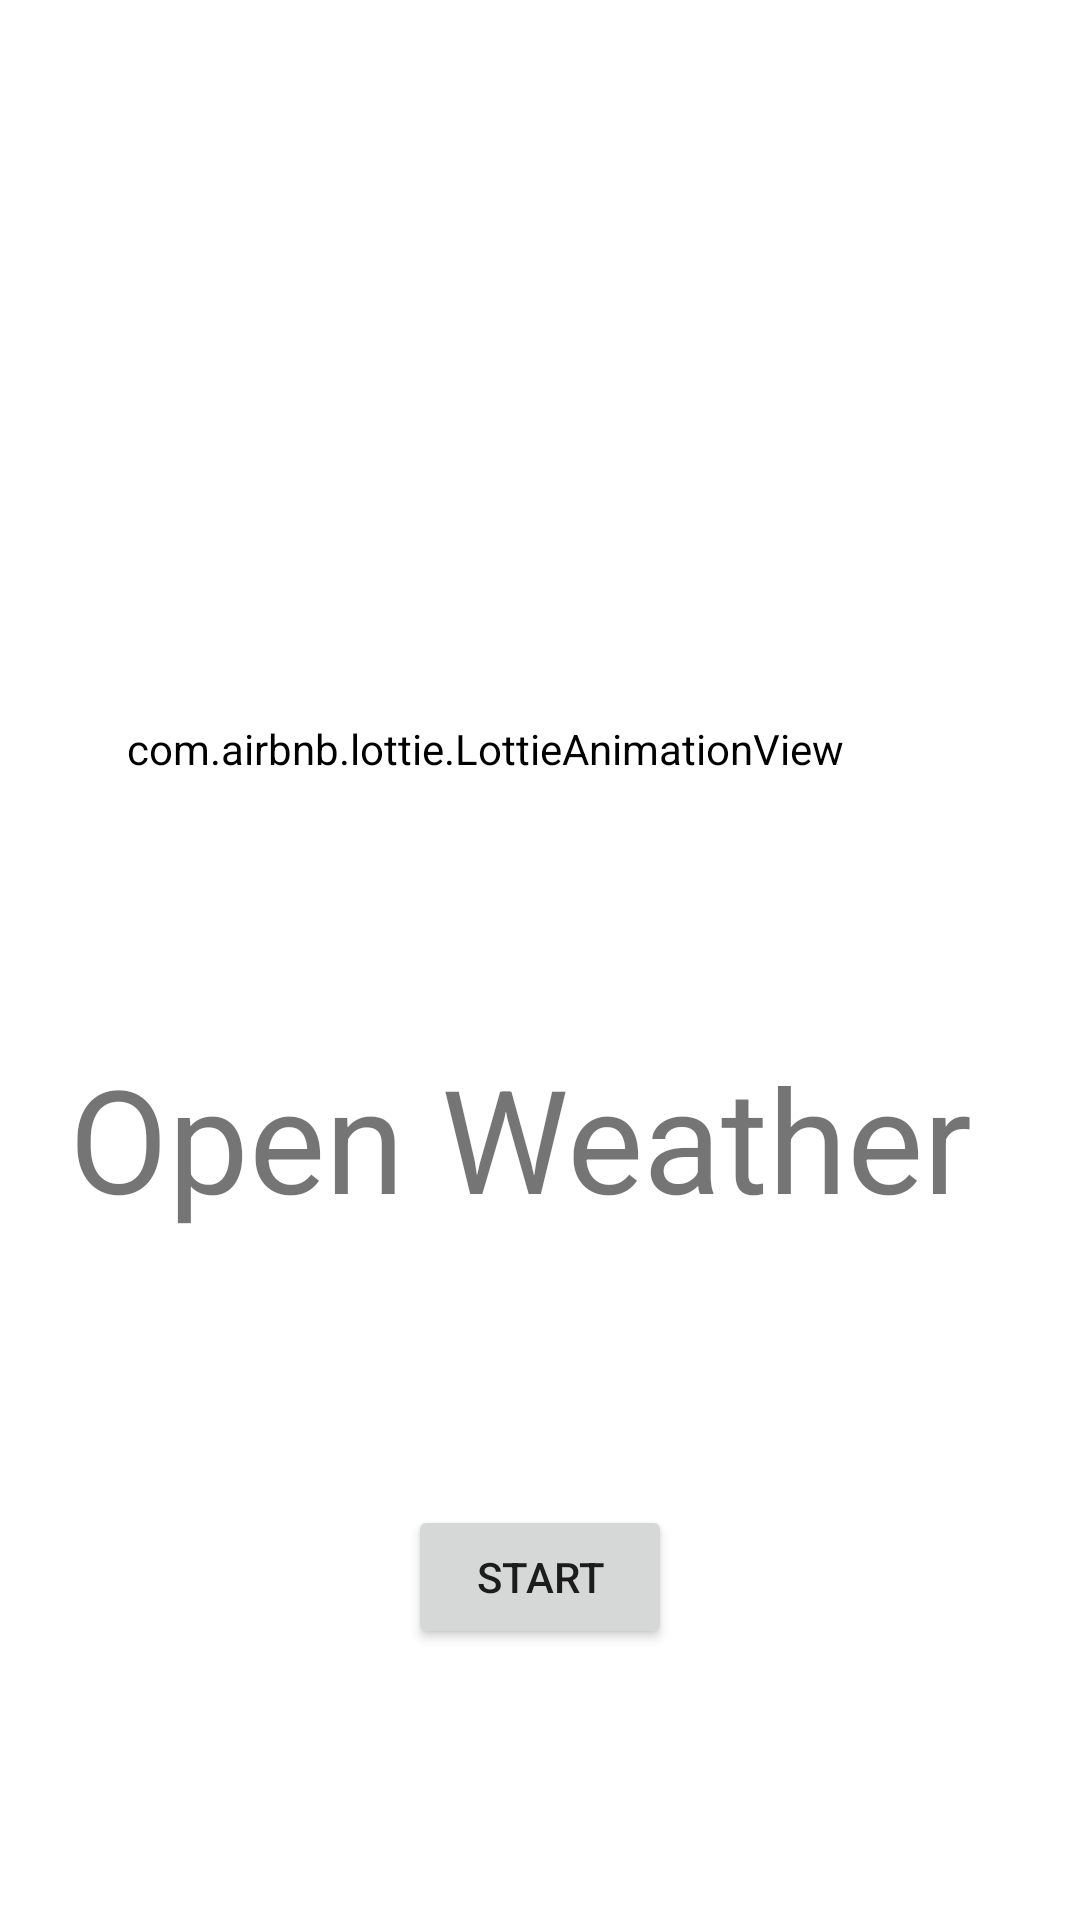

Produce the Android XML layout that renders to this screen, including the resource entries it uses.
<!-- AndroidManifest.xml: application theme Theme.OpenWeather -->
<!-- res/layout/fragment_loading.xml -->
<?xml version="1.0" encoding="utf-8"?>
<androidx.constraintlayout.widget.ConstraintLayout xmlns:android="http://schemas.android.com/apk/res/android"
    xmlns:app="http://schemas.android.com/apk/res-auto"
    xmlns:tools="http://schemas.android.com/tools"
    android:layout_width="match_parent"
    android:layout_height="match_parent"
    tools:context=".ui.onBoardingScreens.LoadingFragment">


    <com.airbnb.lottie.LottieAnimationView
        android:id="@+id/v"
        android:layout_width="309dp"
        android:layout_height="195dp"
        android:layout_marginLeft="100dp"
        android:layout_marginTop="152dp"
        android:layout_marginRight="100dp"
        android:foregroundGravity="center"
        app:layout_constraintHorizontal_bias="0.622"
        app:layout_constraintLeft_toLeftOf="parent"
        app:layout_constraintRight_toRightOf="parent"
        app:layout_constraintTop_toTopOf="parent"
        app:lottie_autoPlay="true"
        app:lottie_fileName="hot2.json"
        app:lottie_loop="true" />

    <TextView
        android:id="@+id/OpenWeather"
        style="@style/TEXT"
        android:layout_width="wrap_content"
        android:layout_height="wrap_content"
        android:layout_marginStart="70dp"
        android:layout_marginEnd="70dp"
        android:foregroundGravity="center"
        android:text="Open Weather"
        android:textSize="48sp"
        app:layout_constraintEnd_toEndOf="parent"
        app:layout_constraintHorizontal_bias="0.582"
        app:layout_constraintStart_toStartOf="parent"
        app:layout_constraintTop_toBottomOf="@+id/v" />

    <Button
        android:id="@+id/start"
        android:layout_width="wrap_content"
        android:layout_height="wrap_content"
        android:text="@string/start"
        app:layout_constraintBottom_toBottomOf="parent"
        app:layout_constraintEnd_toEndOf="parent"
        app:layout_constraintStart_toStartOf="parent"
        app:layout_constraintTop_toBottomOf="@+id/OpenWeather" />

</androidx.constraintlayout.widget.ConstraintLayout>
<!-- resources referenced by this layout -->
<resources>
  <string name="start">Start</string>
  <style name="TEXT">
          <item name="android:textColor">@color/white</item>
  
          <item name="android:fontFamily">sans-serif</item>
      </style>
  <style name="Theme.OpenWeather" parent="Theme.MaterialComponents.DayNight.NoActionBar">
          
          <item name="colorPrimary">@color/Blue</item>
          <item name="colorPrimaryVariant">@color/white</item>
          <item name="colorOnPrimary">@color/white</item>
          
          <item name="colorSecondary">@color/Red</item>
          <item name="colorSecondaryVariant">@color/Red</item>
          <item name="colorOnSecondary">@color/black</item>
          
          <item name="android:statusBarColor" tools:targetApi="l">?attr/colorPrimaryVariant</item>
          <item name="android:windowLightStatusBar">true</item>
          
  
          <item name="android:background">@color/white</item>
      </style>
  <color name="white">#FFFFFFFF</color>
  <color name="Blue">#0D4F81</color>
  <color name="Red">#Ff0000</color>
  <color name="black">#FF000000</color>
</resources>
